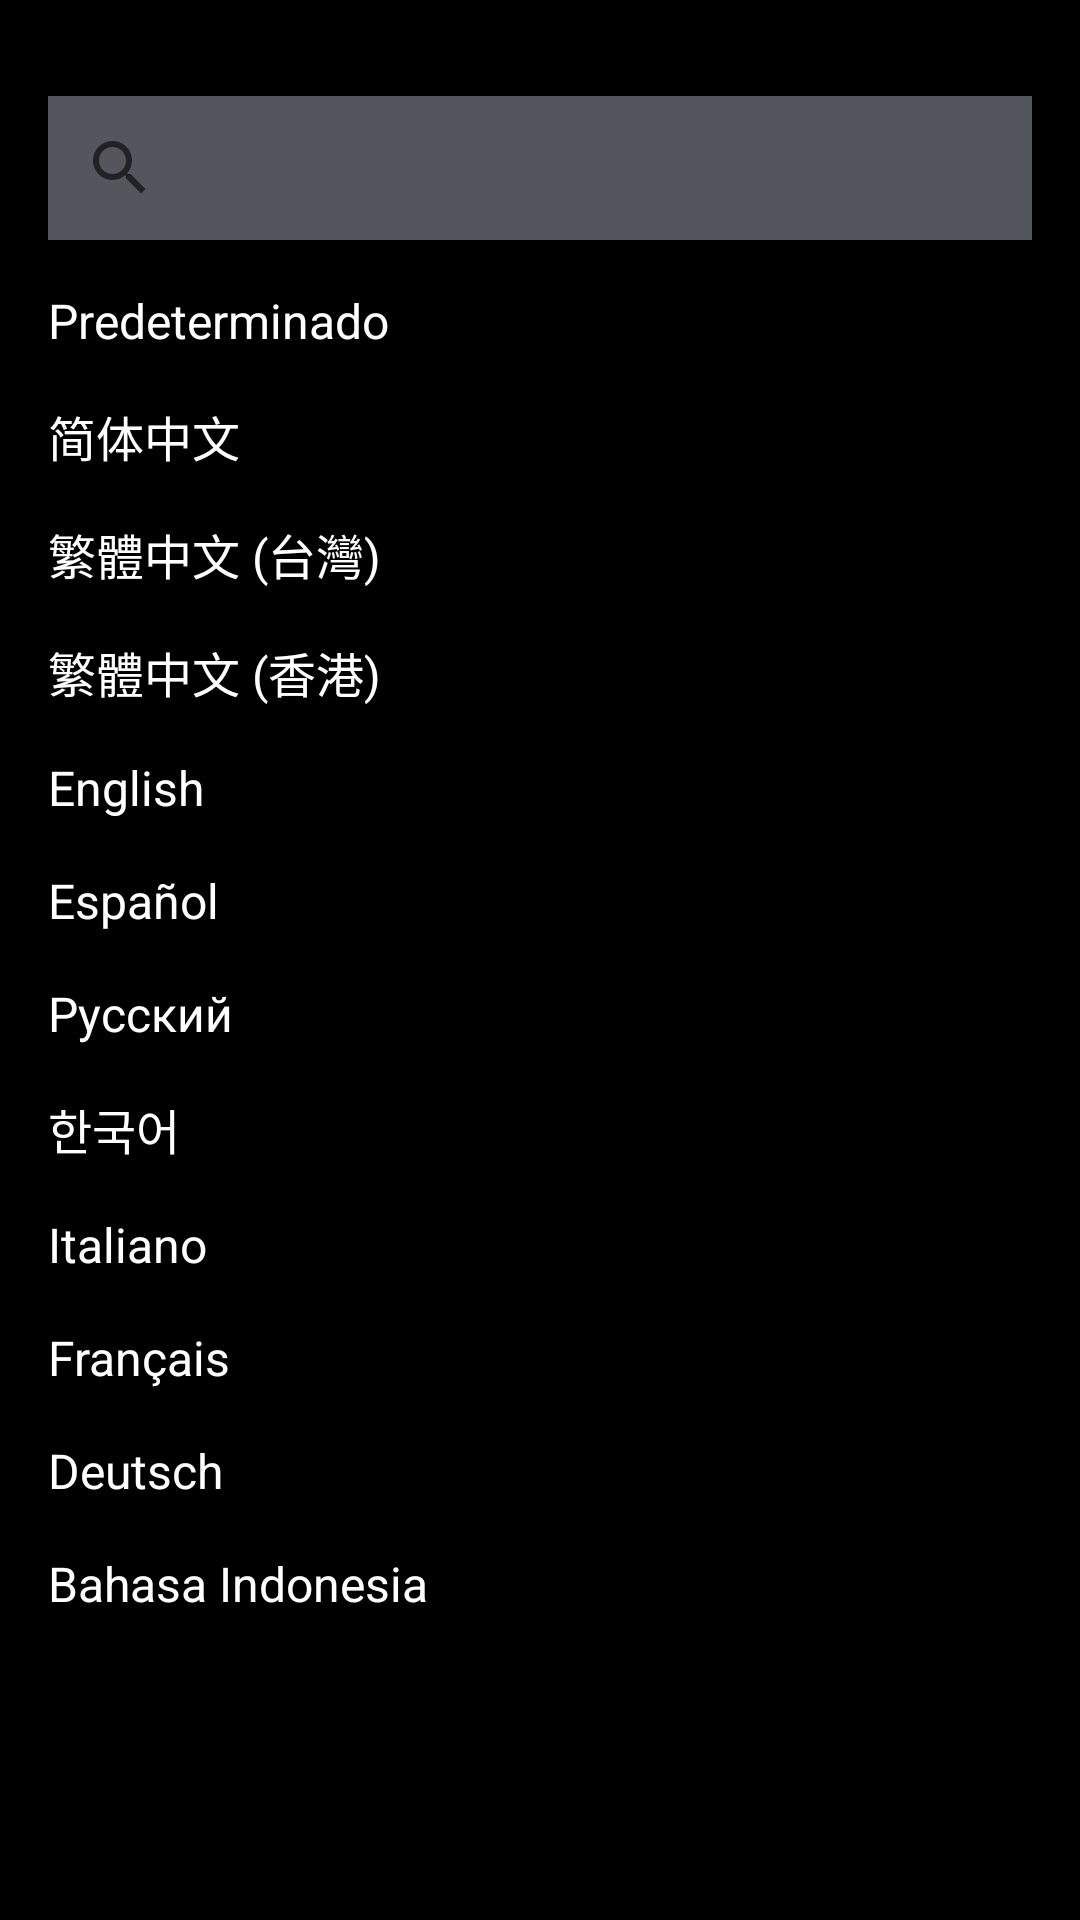

This screen was rendered from an Android layout file. Write that file and the resources it references.
<!-- AndroidManifest.xml: activity theme Theme.AppCompat.Light.NoActionBar -->
<!-- res/layout/activity_ajustes_idioma.xml -->
<?xml version="1.0" encoding="utf-8"?>
<androidx.constraintlayout.widget.ConstraintLayout xmlns:android="http://schemas.android.com/apk/res/android"
    xmlns:app="http://schemas.android.com/apk/res-auto"
    xmlns:tools="http://schemas.android.com/tools"
    android:id="@+id/main"
    android:layout_width="match_parent"
    android:layout_height="match_parent"
    android:background="@color/black"
    tools:context=".PantUsuario.Ajustes.AjustesIdiomaActivity">


        
        <ScrollView
            android:layout_width="match_parent"
            android:layout_height="match_parent"

            app:layout_constraintEnd_toEndOf="parent"
            app:layout_constraintStart_toStartOf="parent"
            app:layout_constraintTop_toTopOf="parent"
            app:layout_constraintBottom_toBottomOf="parent"


            android:layout_marginTop="32dp"
            android:layout_marginEnd="16dp"
            android:layout_marginStart="16dp">

            <LinearLayout
                android:layout_width="match_parent"
                android:layout_height="wrap_content"
                android:orientation="vertical"

                >

                
                <androidx.appcompat.widget.SearchView
                    android:id="@+id/searchView"
                    android:layout_width="match_parent"
                    android:layout_height="wrap_content"
                    android:queryHint="Buscar"
                    android:iconifiedByDefault="false"
                    android:background="@color/colorGris"
                    android:textColorHint="@color/colorGris"
                    android:textColor="@color/white" />

                
                <TextView
                    android:id="@+id/predeterminado"
                    android:layout_width="wrap_content"
                    android:layout_height="wrap_content"
                    android:text="Predeterminado"
                    android:textSize="16sp"
                    android:textColor="@color/white"
                    android:layout_marginTop="16dp" />

                <TextView
                    android:id="@+id/chinese_simplified"
                    android:layout_width="wrap_content"
                    android:layout_height="wrap_content"
                    android:text="简体中文"
                    android:textSize="16sp"
                    android:textColor="@color/white"
                    android:layout_marginTop="16dp" />

                <TextView
                    android:id="@+id/chinese_traditional_taiwan"
                    android:layout_width="wrap_content"
                    android:layout_height="wrap_content"
                    android:text="繁體中文 (台灣)"
                    android:textSize="16sp"
                    android:textColor="@color/white"
                    android:layout_marginTop="16dp" />

                <TextView
                    android:id="@+id/chinese_traditional_hongkong"
                    android:layout_width="wrap_content"
                    android:layout_height="wrap_content"
                    android:text="繁體中文 (香港)"
                    android:textSize="16sp"
                    android:textColor="@color/white"
                    android:layout_marginTop="16dp" />

                <TextView
                    android:id="@+id/english"
                    android:layout_width="wrap_content"
                    android:layout_height="wrap_content"
                    android:text="English"
                    android:textSize="16sp"
                    android:textColor="@color/white"
                    android:layout_marginTop="16dp" />

                <TextView
                    android:id="@+id/spanish"
                    android:layout_width="wrap_content"
                    android:layout_height="wrap_content"
                    android:text="Español"
                    android:textSize="16sp"
                    android:textColor="@color/white"
                    android:layout_marginTop="16dp" />

                <TextView
                    android:id="@+id/russian"
                    android:layout_width="wrap_content"
                    android:layout_height="wrap_content"
                    android:text="Русский"
                    android:textSize="16sp"
                    android:textColor="@color/white"
                    android:layout_marginTop="16dp" />

                <TextView
                    android:id="@+id/korean"
                    android:layout_width="wrap_content"
                    android:layout_height="wrap_content"
                    android:text="한국어"
                    android:textSize="16sp"
                    android:textColor="@color/white"
                    android:layout_marginTop="16dp" />

                <TextView
                    android:id="@+id/italian"
                    android:layout_width="wrap_content"
                    android:layout_height="wrap_content"
                    android:text="Italiano"
                    android:textSize="16sp"
                    android:textColor="@color/white"
                    android:layout_marginTop="16dp" />

                <TextView
                    android:id="@+id/french"
                    android:layout_width="wrap_content"
                    android:layout_height="wrap_content"
                    android:text="Français"
                    android:textSize="16sp"
                    android:textColor="@color/white"
                    android:layout_marginTop="16dp" />

                <TextView
                    android:id="@+id/german"
                    android:layout_width="wrap_content"
                    android:layout_height="wrap_content"
                    android:text="Deutsch"
                    android:textSize="16sp"
                    android:textColor="@color/white"
                    android:layout_marginTop="16dp" />

                <TextView
                    android:id="@+id/indonesian"
                    android:layout_width="wrap_content"
                    android:layout_height="wrap_content"
                    android:text="Bahasa Indonesia"
                    android:textSize="16sp"
                    android:textColor="@color/white"
                    android:layout_marginTop="16dp" />
            </LinearLayout>
        </ScrollView>

    </androidx.constraintlayout.widget.ConstraintLayout>
<!-- resources referenced by this layout -->
<resources>
  <color name="black">#FF000000</color>
  <color name="colorGris">#55555D</color>
  <color name="white">#FFFFFFFF</color>
</resources>
